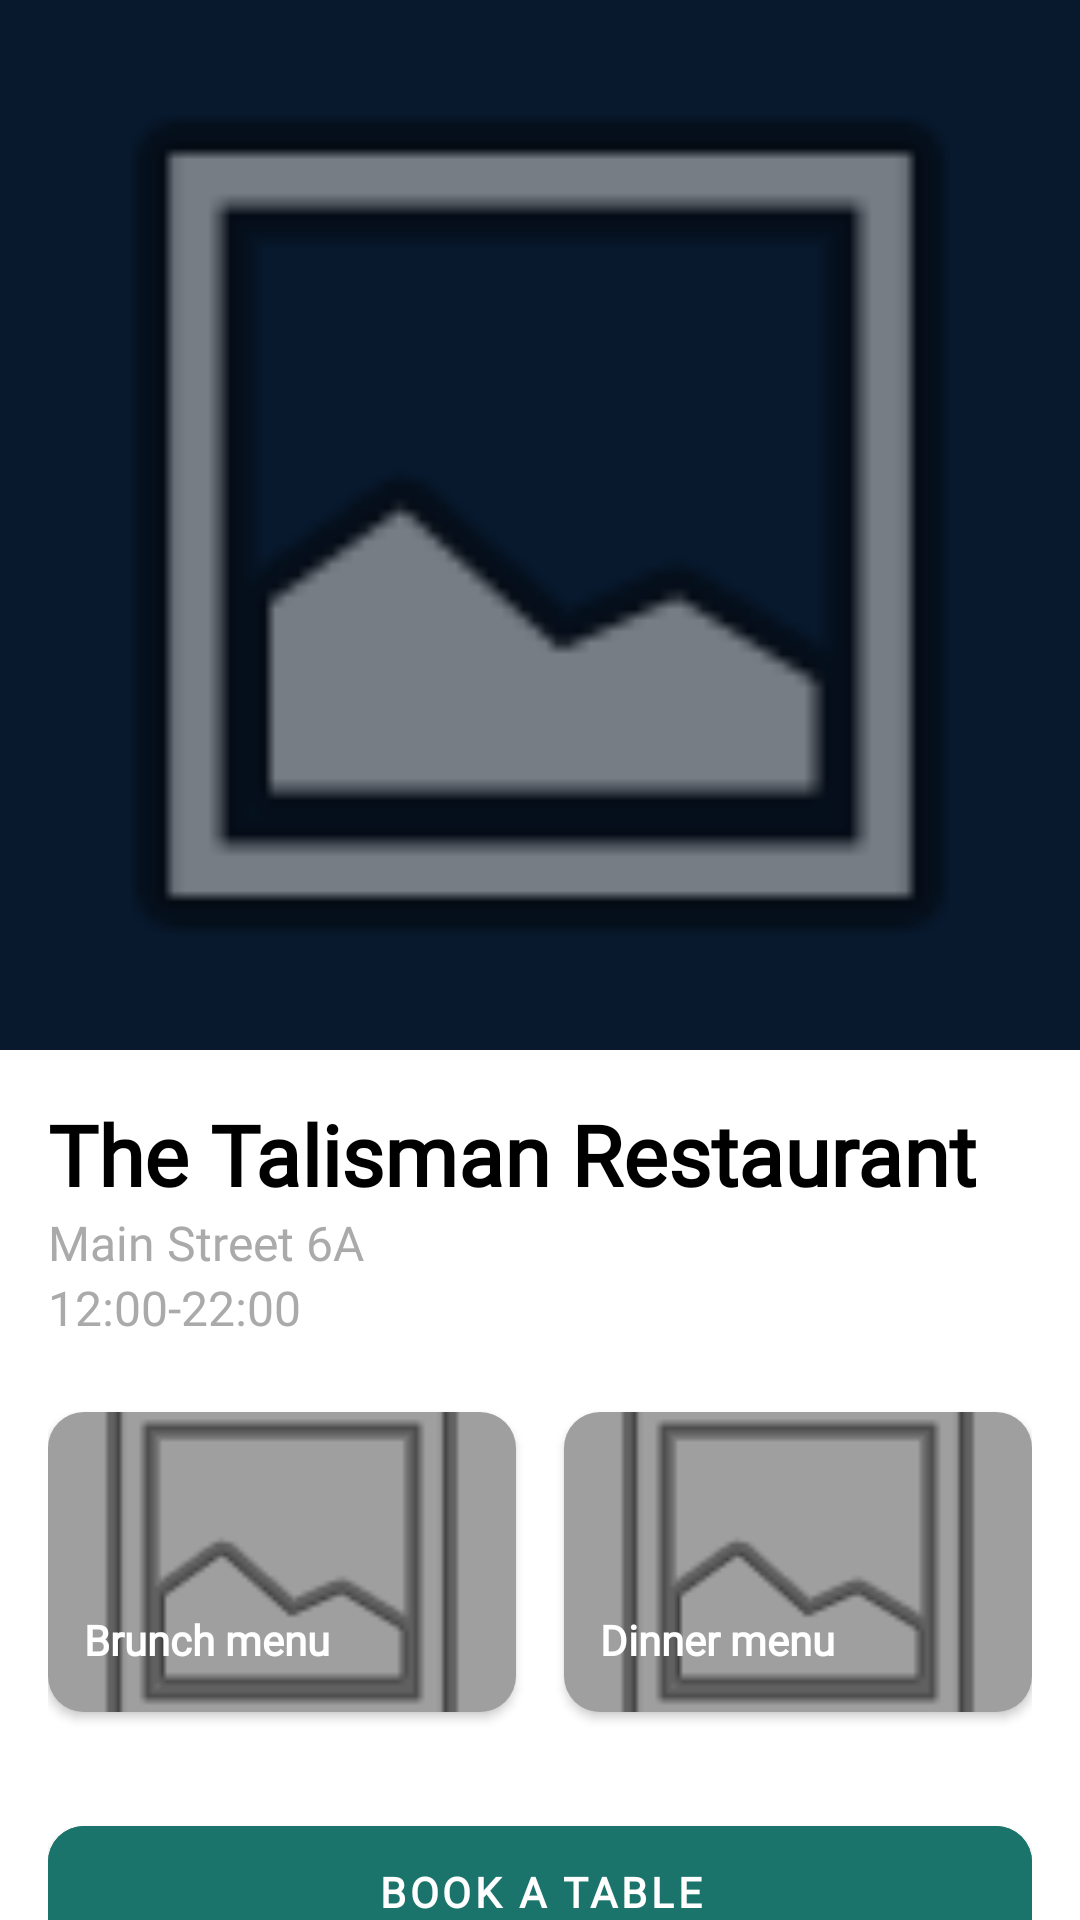

The Android layout XML behind this screen, and the referenced resources:
<!-- AndroidManifest.xml: activity theme Theme.TableNow.NoActionBar -->
<!-- res/layout/activity_restaurant_detail.xml -->
<?xml version="1.0" encoding="utf-8"?>
<androidx.coordinatorlayout.widget.CoordinatorLayout
    xmlns:android="http://schemas.android.com/apk/res/android"
    xmlns:app="http://schemas.android.com/apk/res-auto"
    xmlns:tools="http://schemas.android.com/tools"
    android:layout_width="match_parent"
    android:layout_height="match_parent"
    android:fitsSystemWindows="true"
    tools:context=".RestaurantDetailActivity">

    <com.google.android.material.appbar.AppBarLayout
        android:id="@+id/app_bar_layout"
        android:layout_width="match_parent"
        android:layout_height="350dp"
        android:fitsSystemWindows="true"
        android:theme="@style/ThemeOverlay.AppCompat.Dark.ActionBar">

        <com.google.android.material.appbar.CollapsingToolbarLayout
            android:id="@+id/collapsing_toolbar_layout"
            android:layout_width="match_parent"
            android:layout_height="match_parent"
            app:contentScrim="#0D1B3E"
            app:layout_scrollFlags="scroll|exitUntilCollapsed"
            app:toolbarId="@+id/toolbar"
            app:titleEnabled="false">

            <ImageView
                android:id="@+id/hero_image"
                android:layout_width="match_parent"
                android:layout_height="match_parent"
                android:scaleType="centerCrop"
                android:fitsSystemWindows="true"
                app:layout_collapseMode="parallax"
                android:src="@android:drawable/ic_menu_gallery"
                android:transitionName="restaurant_image_transition"/>

            <View
                android:layout_width="match_parent"
                android:layout_height="match_parent"
                android:background="#40000000"
                android:fitsSystemWindows="true"
                app:layout_collapseMode="parallax" />

            <androidx.appcompat.widget.Toolbar
                android:id="@+id/toolbar"
                android:layout_width="match_parent"
                android:layout_height="?attr/actionBarSize"
                app:layout_collapseMode="pin"
                app:contentInsetStart="0dp">

                <ImageButton
                    android:id="@+id/back_button"
                    android:layout_width="48dp"
                    android:layout_height="48dp"
                    android:layout_marginStart="16dp"
                    android:background="@android:color/transparent"
                    android:src="@drawable/ic_arrow_back_white"
                    app:tint="@android:color/white"
                    android:contentDescription="Back" />

            </androidx.appcompat.widget.Toolbar>

        </com.google.android.material.appbar.CollapsingToolbarLayout>
    </com.google.android.material.appbar.AppBarLayout>

    <androidx.core.widget.NestedScrollView
        android:layout_width="match_parent"
        android:layout_height="match_parent"
        android:background="@android:color/white"
        app:layout_behavior="@string/appbar_scrolling_view_behavior">

        <androidx.constraintlayout.widget.ConstraintLayout
            android:layout_width="match_parent"
            android:layout_height="wrap_content"
            android:padding="16dp">

            <TextView
                android:id="@+id/restaurant_name"
                android:layout_width="0dp"
                android:layout_height="wrap_content"
                android:text="The Talisman Restaurant"
                android:fontFamily="@font/poppins"
                android:textStyle="bold"
                android:textSize="28sp"
                android:textColor="@android:color/black"
                app:layout_constraintTop_toTopOf="parent"
                app:layout_constraintStart_toStartOf="parent"
                app:layout_constraintEnd_toEndOf="parent" />

            <TextView
                android:id="@+id/restaurant_address"
                android:layout_width="0dp"
                android:layout_height="wrap_content"
                android:text="Main Street 6A"
                android:fontFamily="@font/poppins"
                android:textSize="16sp"
                android:textColor="@android:color/darker_gray"
                app:layout_constraintTop_toBottomOf="@id/restaurant_name"
                app:layout_constraintStart_toStartOf="parent"
                app:layout_constraintEnd_toEndOf="parent" />

            <TextView
                android:id="@+id/restaurant_hours"
                android:layout_width="0dp"
                android:layout_height="wrap_content"
                android:text="12:00-22:00"
                android:fontFamily="@font/poppins"
                android:textSize="16sp"
                android:textColor="@android:color/darker_gray"
                app:layout_constraintTop_toBottomOf="@id/restaurant_address"
                app:layout_constraintStart_toStartOf="parent"
                app:layout_constraintEnd_toEndOf="parent" />

            <androidx.cardview.widget.CardView
                android:id="@+id/brunch_menu_card"
                android:layout_width="0dp"
                android:layout_height="wrap_content"
                android:layout_marginTop="24dp"
                app:cardCornerRadius="12dp"
                app:layout_constraintTop_toBottomOf="@id/restaurant_hours"
                app:layout_constraintStart_toStartOf="parent"
                app:layout_constraintEnd_toStartOf="@id/dinner_menu_card"
                app:layout_constraintHorizontal_weight="1"
                android:layout_marginEnd="8dp">

                <FrameLayout
                    android:layout_width="match_parent"
                    android:layout_height="wrap_content">

                    <ImageView
                        android:id="@+id/brunch_image"
                        android:layout_width="match_parent"
                        android:layout_height="100dp"
                        android:scaleType="centerCrop"
                        android:src="@android:drawable/ic_menu_gallery" />

                    <View
                        android:layout_width="match_parent"
                        android:layout_height="match_parent"
                        android:background="#60000000" />

                    <LinearLayout
                        android:layout_width="match_parent"
                        android:layout_height="wrap_content"
                        android:orientation="horizontal"
                        android:layout_gravity="bottom"
                        android:gravity="center_vertical"
                        android:padding="12dp">

                        <TextView
                            android:layout_width="0dp"
                            android:layout_height="wrap_content"
                            android:layout_weight="1"
                            android:text="Brunch menu"
                            android:textColor="@android:color/white"
                            android:fontFamily="@font/poppins"
                            android:textStyle="bold"
                            android:textSize="14sp"/>

                        <ImageView
                            android:layout_width="24dp"
                            android:layout_height="24dp"
                            android:src="@drawable/ic_chevron_right"
                            app:tint="@android:color/white"/>
                    </LinearLayout>
                </FrameLayout>
            </androidx.cardview.widget.CardView>

            <androidx.cardview.widget.CardView
                android:id="@+id/dinner_menu_card"
                android:layout_width="0dp"
                android:layout_height="wrap_content"
                android:layout_marginTop="24dp"
                app:cardCornerRadius="12dp"
                app:layout_constraintTop_toBottomOf="@id/restaurant_hours"
                app:layout_constraintEnd_toEndOf="parent"
                app:layout_constraintStart_toEndOf="@id/brunch_menu_card"
                app:layout_constraintHorizontal_weight="1"
                android:layout_marginStart="8dp">

                <FrameLayout
                    android:layout_width="match_parent"
                    android:layout_height="wrap_content">

                    <ImageView
                        android:id="@+id/dinner_image"
                        android:layout_width="match_parent"
                        android:layout_height="100dp"
                        android:scaleType="centerCrop"
                        android:src="@android:drawable/ic_menu_gallery" />

                    <View
                        android:layout_width="match_parent"
                        android:layout_height="match_parent"
                        android:background="#60000000" />

                    <LinearLayout
                        android:layout_width="match_parent"
                        android:layout_height="wrap_content"
                        android:orientation="horizontal"
                        android:layout_gravity="bottom"
                        android:gravity="center_vertical"
                        android:padding="12dp">

                        <TextView
                            android:layout_width="0dp"
                            android:layout_height="wrap_content"
                            android:layout_weight="1"
                            android:text="Dinner menu"
                            android:textColor="@android:color/white"
                            android:fontFamily="@font/poppins"
                            android:textStyle="bold"
                            android:textSize="14sp"/>

                        <ImageView
                            android:layout_width="24dp"
                            android:layout_height="24dp"
                            android:src="@drawable/ic_chevron_right"
                            app:tint="@android:color/white"/>
                    </LinearLayout>
                </FrameLayout>
            </androidx.cardview.widget.CardView>

            <com.google.android.material.button.MaterialButton
                android:id="@+id/bookTableButton"
                android:layout_width="0dp"
                android:layout_height="wrap_content"
                android:layout_marginTop="32dp"
                android:minHeight="56dp"
                android:text="BOOK A TABLE"
                android:backgroundTint="#1A746B"
                app:cornerRadius="12dp"
                android:fontFamily="@font/poppins"
                android:textStyle="bold"
                app:layout_constraintTop_toBottomOf="@id/brunch_menu_card"
                app:layout_constraintStart_toStartOf="parent"
                app:layout_constraintEnd_toEndOf="parent"
                app:layout_constraintBottom_toBottomOf="parent"/>

        </androidx.constraintlayout.widget.ConstraintLayout>
    </androidx.core.widget.NestedScrollView>
</androidx.coordinatorlayout.widget.CoordinatorLayout>
<!-- resources referenced by this layout -->
<resources>
  <style name="Theme.TableNow.NoActionBar">
          <item name="windowActionBar">false</item>
          <item name="windowNoTitle">true</item>
      </style>
</resources>
